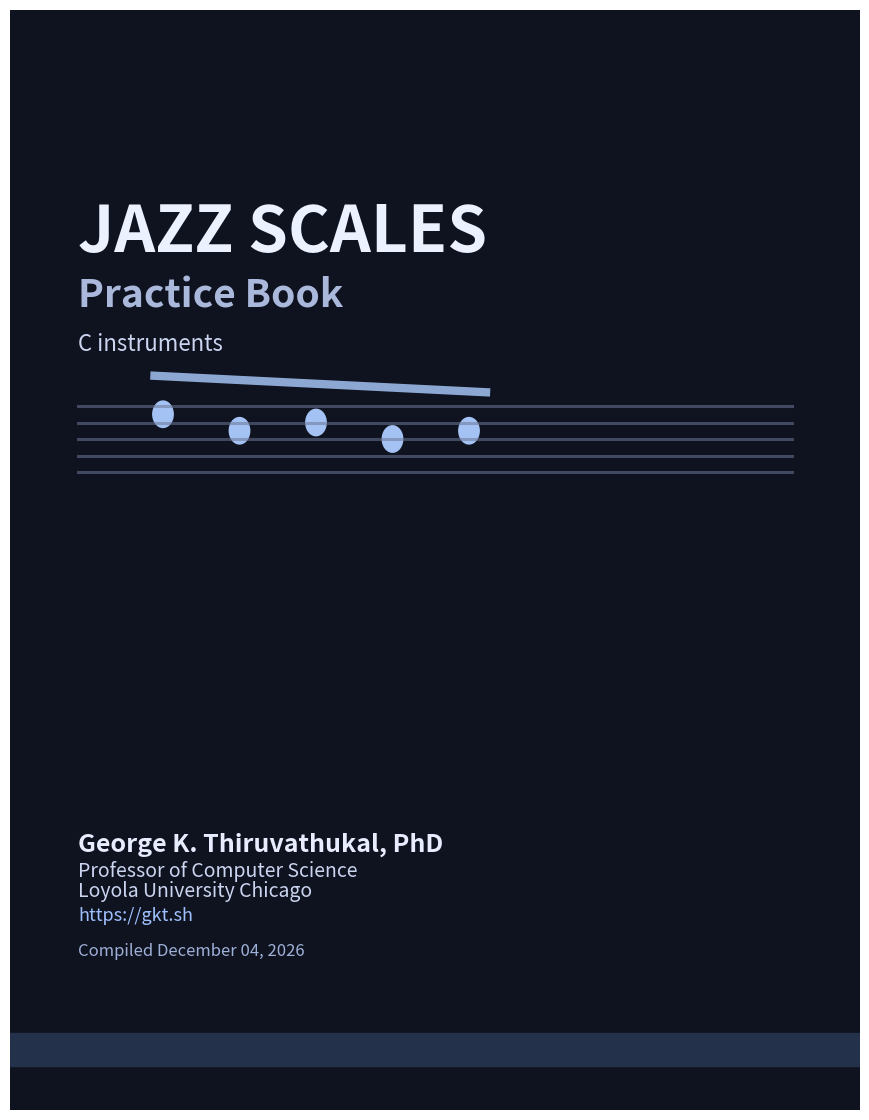

This chart was generated by the following Python code:
"""Generate a styled cover page PDF for the Jazz Scales book."""

import argparse
from datetime import date
from pathlib import Path

import matplotlib.pyplot as plt

TITLE = "JAZZ SCALES"
SUBTITLE = "Practice Book"
LINE = "C instruments"
AUTHOR = "George K. Thiruvathukal, PhD"
ROLE = "Professor of Computer Science"
ORG = "Loyola University Chicago"
URL = "https://gkt.sh"


def main():
    ap = argparse.ArgumentParser(description="Generate the PDF cover for the jazz scales book.")
    ap.add_argument("--output-dir", type=Path, default=Path("build"), help="Directory for generated cover.pdf (default: build).")
    args = ap.parse_args()
    args.output_dir.mkdir(parents=True, exist_ok=True)

    w, h = 8.5, 11
    fig = plt.figure(figsize=(w, h))
    ax = plt.axes([0, 0, 1, 1])
    ax.set_xlim(0, 1)
    ax.set_ylim(0, 1)
    ax.axis("off")
    ax.add_patch(plt.Rectangle((0, 0), 1, 1, color="#0f1320"))

    y0, gap = 0.64, 0.015
    for i in range(5):
        ax.plot([0.08, 0.92], [y0 - i * gap, y0 - i * gap], lw=2.2, color="#6b7796", alpha=0.55)
    note_xs = [0.18, 0.27, 0.36, 0.45, 0.54]
    note_ys = [y0 - gap * 0.5, y0 - gap * 1.5, y0 - gap * 1.0, y0 - gap * 2.0, y0 - gap * 1.5]
    for x, y in zip(note_xs, note_ys):
        ax.add_patch(plt.Circle((x, y), 0.012, color="#a4c2f4"))
    ax.plot([note_xs[0] - 0.01, note_xs[-1] + 0.02], [note_ys[0] + 0.035, note_ys[-1] + 0.035], lw=6, color="#a4c2f4", alpha=0.85)

    ax.text(0.08, 0.78, TITLE, fontsize=46, weight="bold", color="#ecf1ff")
    ax.text(0.08, 0.73, SUBTITLE, fontsize=28, weight="bold", color="#aab8db")
    ax.text(0.08, 0.69, LINE, fontsize=16, color="#cbd5f0")

    ax.text(0.08, 0.235, AUTHOR, fontsize=18, weight="bold", color="#e7ecff")
    ax.text(0.08, 0.212, ROLE, fontsize=14, color="#cbd5f0")
    ax.text(0.08, 0.194, ORG, fontsize=14, color="#cbd5f0")
    ax.text(0.08, 0.172, URL, fontsize=13, color="#9fc0ff")

    today = date.today().strftime("%B %d, %Y")
    ax.text(0.08, 0.14, f"Compiled {today}", fontsize=12, color="#9fb0d8")

    ax.add_patch(plt.Rectangle((0, 0.04), 1, 0.03, color="#24314b"))
    cover_path = args.output_dir / "cover.pdf"
    fig.savefig(cover_path, format="pdf")
    print("Wrote", cover_path)


if __name__ == "__main__":
    main()
